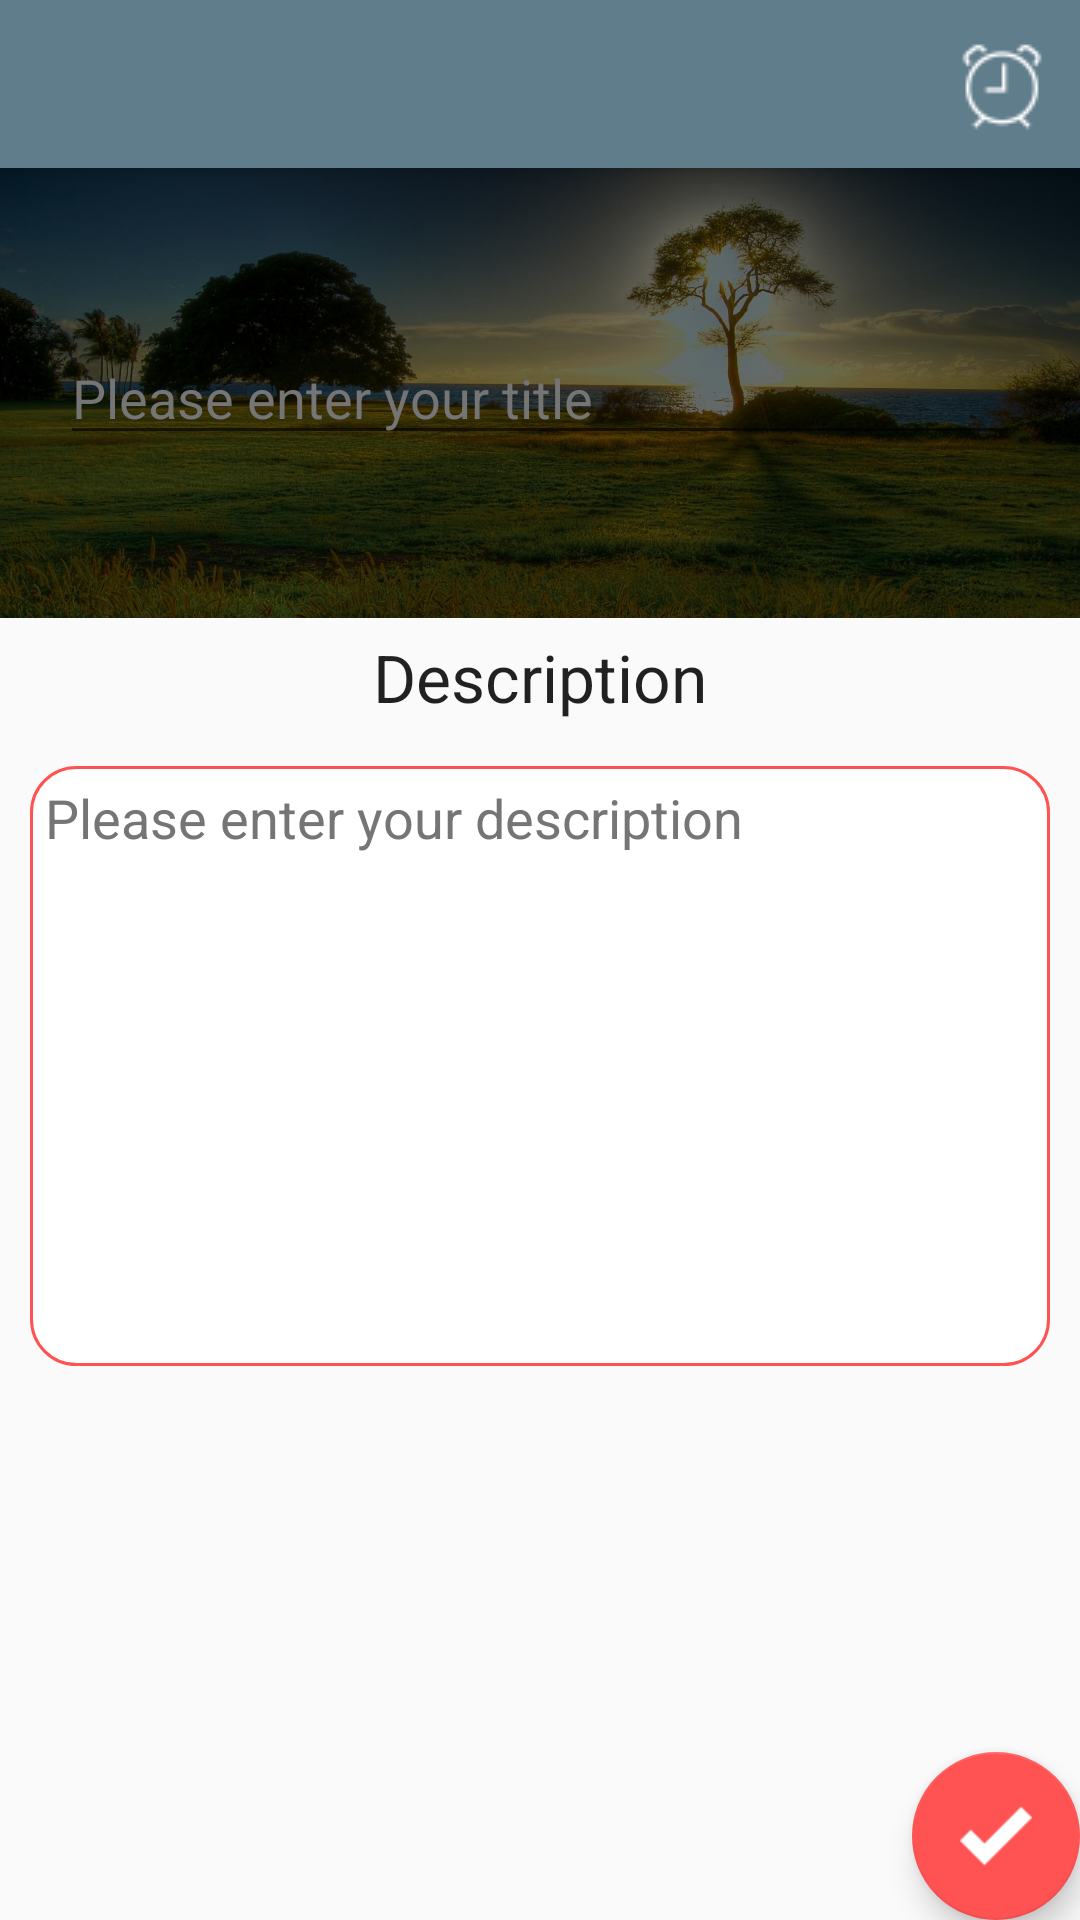

The Android layout XML behind this screen, and the referenced resources:
<!-- AndroidManifest.xml: application theme AppTheme -->
<!-- res/layout/create_edit_layout.xml -->
<?xml version="1.0" encoding="utf-8"?>
<android.support.design.widget.CoordinatorLayout
    xmlns:android="http://schemas.android.com/apk/res/android"
    xmlns:app="http://schemas.android.com/apk/res-auto"
    xmlns:tools="http://schemas.android.com/tools"
    android:layout_width="match_parent" android:layout_height="match_parent"
    android:fitsSystemWindows="true"
    tools:context=".activities.CreateTodoActivity">

    <android.support.design.widget.AppBarLayout
        android:layout_width="match_parent"
        android:layout_height="wrap_content"
        android:theme="@style/AppTheme.AppBarOverlay">
        <android.support.v7.widget.Toolbar
            android:id="@+id/createEditToolBar"
            android:layout_width="match_parent"
            android:layout_height="?attr/actionBarSize"
            android:background="?attr/colorPrimary"
            android:popupTheme="@style/AppTheme.PopupOverlay">

            <android.support.v7.widget.AppCompatImageView
                android:id="@+id/remainderIv"
                android:layout_width="wrap_content"
                android:layout_height="wrap_content"
                android:layout_gravity="end"
                android:layout_marginRight="10dp"
                app:srcCompat="@drawable/icon_remainder"/>

        </android.support.v7.widget.Toolbar>
    </android.support.design.widget.AppBarLayout>
    <LinearLayout
        android:layout_width="match_parent"
        android:layout_height="match_parent"
        android:orientation="vertical"
        app:layout_behavior="@string/appbar_scrolling_view_behavior">

        <FrameLayout
            android:layout_width="match_parent"
            android:layout_height="wrap_content">

            <android.support.v7.widget.AppCompatImageView
                android:id="@+id/titleBackground"
                android:layout_width="match_parent"
                android:layout_height="150dp"
                android:scaleType="centerCrop"
                app:srcCompat="@drawable/bg_image"/>

            <LinearLayout
                android:id="@+id/llEditTextHolder"
                android:layout_width="match_parent"
                android:layout_height="match_parent"
                android:background="#95000000"
                android:orientation="horizontal">

                <android.support.v7.widget.AppCompatEditText
                    android:id="@+id/etTodoTitle"
                    android:layout_width="match_parent"
                    android:layout_height="wrap_content"
                    android:layout_gravity="center"
                    android:layout_marginLeft="20dp"
                    android:layout_marginRight="20dp"
                    android:gravity="left"
                    android:hint="@string/title_hint"
                    android:inputType="textCapSentences"
                    android:textColor="@android:color/white"
                    android:textColorHint="@color/colorSecondaryText"/>

            </LinearLayout>

        </FrameLayout>
        <android.support.v7.widget.AppCompatTextView
            android:layout_width="match_parent"
            android:layout_height="wrap_content"
            android:gravity="center"
            android:padding="5dp"
            android:text="Description"
            android:textAppearance="@android:style/TextAppearance.DeviceDefault.Large"/>

        <android.support.v7.widget.AppCompatEditText
            android:id="@+id/descriptionTv"
            android:layout_width="match_parent"
            android:layout_height="200dp"
            android:layout_margin="10dp"
            android:background="@drawable/rounded_corner"
            android:gravity="top|left"
            android:hint="@string/description_hint"
            android:inputType="textCapSentences"
            android:padding="5dp"
            android:textColorHint="@color/colorSecondaryText"/>

        <android.support.v7.widget.AppCompatTextView
            android:id="@+id/date_display"
            android:layout_width="wrap_content"
            android:layout_height="wrap_content"
            android:layout_margin="10dp"
            android:background="@color/colorDivider"
            android:padding="10dp"
            android:textColor="@color/colorPrimaryText"
            android:textStyle="italic"
            android:visibility="gone"/>

    </LinearLayout>

    <android.support.design.widget.FloatingActionButton
        android:id="@+id/createFab"
        android:layout_width="wrap_content"
        android:layout_height="wrap_content"
        android:layout_gravity="bottom|end"
        android:layout_margin="@dimen/fab_margin"
        android:clickable="true"
        android:elevation="8dp"
        app:rippleColor="@color/colorDivider"
        app:srcCompat="@drawable/icn_tick_mark"/>
</android.support.design.widget.CoordinatorLayout>
<!-- resources referenced by this layout -->
<resources>
  <color name="colorDivider">#BDBDBD</color>
  <color name="colorPrimaryText">#212121</color>
  <color name="colorSecondaryText">#757575</color>
  <!-- drawable bg_image: jpg bitmap (drawable, 646104 bytes) -->
  <!-- drawable icn_tick_mark: png bitmap (drawable, 858 bytes) -->
  <!-- drawable icon_remainder: png bitmap (drawable, 1276 bytes) -->
  <!-- drawable rounded_corner (drawable) -->
  <?xml version="1.0" encoding="utf-8"?>
  <shape xmlns:android="http://schemas.android.com/apk/res/android"
         android:padding="10dp"
         android:shape="rectangle">
      <solid android:color="#ffffff"/>
      <corners android:bottomLeftRadius="15dp"
               android:bottomRightRadius="15dp"
               android:topLeftRadius="15dp"
               android:topRightRadius="15dp"/>
  
      <stroke android:width="1dp" android:color="@color/colorAccent"/>
  
  </shape>
  <string name="description_hint">Please enter your description</string>
  <string name="title_hint">Please enter your title</string>
  <style name="AppTheme.AppBarOverlay" parent="ThemeOverlay.AppCompat.Dark.ActionBar" />
  <style name="AppTheme.PopupOverlay" parent="ThemeOverlay.AppCompat.Light" />
  <style name="AppTheme" parent="Theme.AppCompat.Light.DarkActionBar">
          
          <item name="colorPrimary">@color/colorPrimary</item>
          <item name="colorPrimaryDark">@color/colorPrimaryDark</item>
          <item name="colorAccent">@color/colorAccent</item>
          <item name="android:displayOptions">disableHome</item>
      </style>
  <color name="colorAccent">#FF5252</color>
  <color name="colorPrimary">#607D8B</color>
  <color name="colorPrimaryDark">#455A64</color>
</resources>
